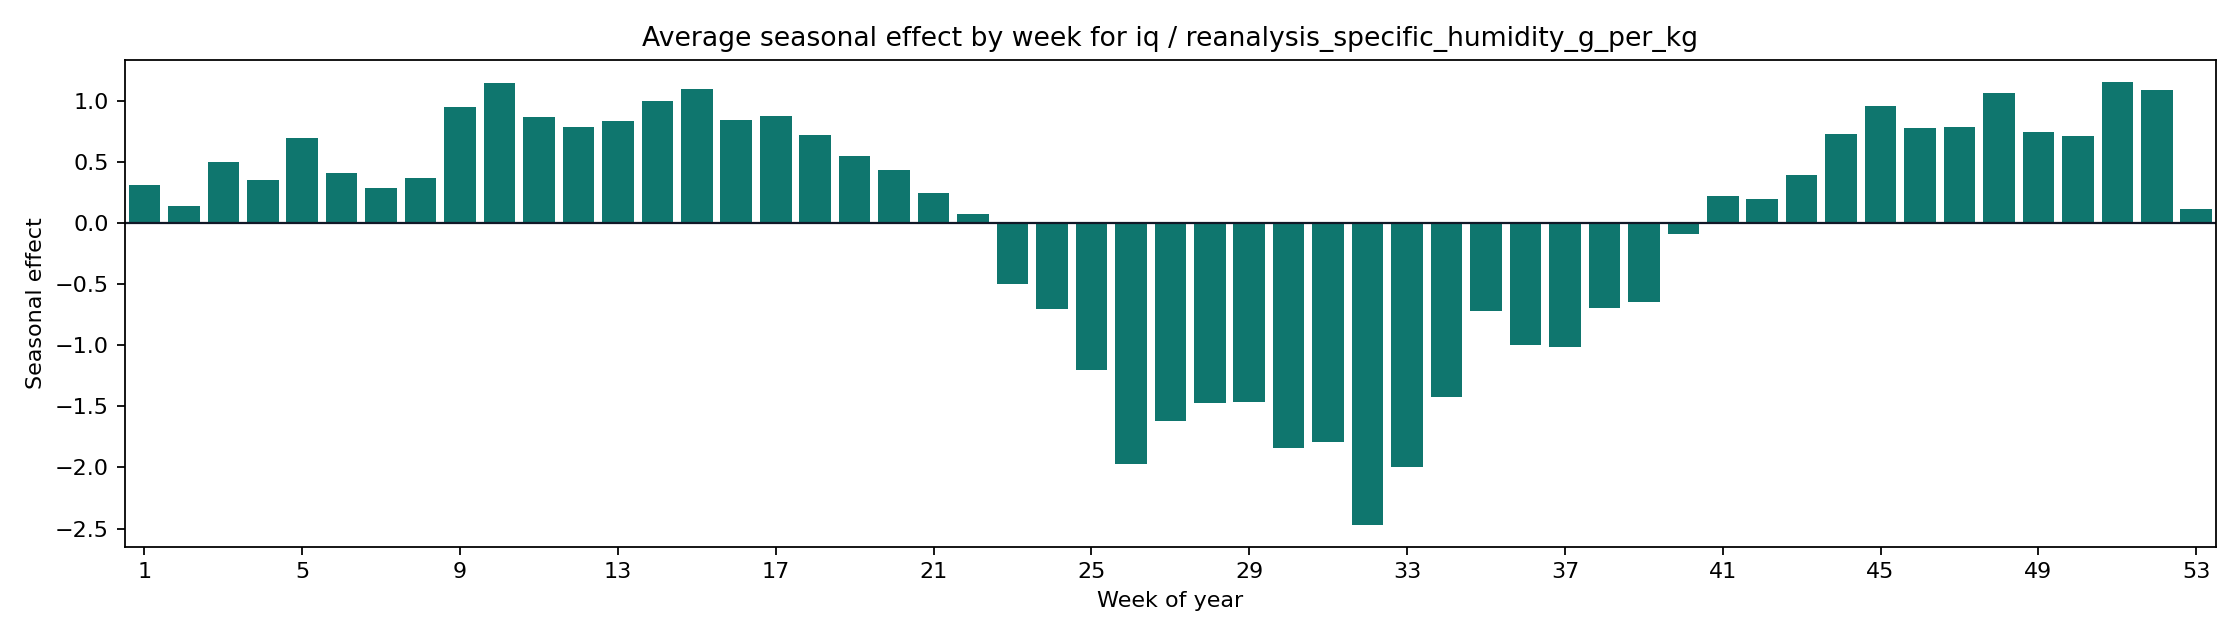

The file beside this chart, header and first rows:
weekofyear, seasonal_mean, seasonal_abs_mean
1, 0.3132, 0.3132
2, 0.1386, 0.1386
3, 0.5001, 0.5001
4, 0.3466, 0.3466
5, 0.6916, 0.6916
6, 0.4105, 0.4105
7, 0.2855, 0.2855
8, 0.3678, 0.3678
9, 0.95, 0.95
10, 1.143, 1.143
11, 0.8636, 0.8636
12, 0.7851, 0.7851
13, 0.8337, 0.8337
14, 0.9974, 0.9974
15, 1.094, 1.094
16, 0.8387, 0.8387
17, 0.8738, 0.8738
18, 0.7194, 0.7194
19, 0.5449, 0.5449
20, 0.4293, 0.4293
21, 0.245, 0.245
22, 0.07399, 0.07399
23, -0.4966, 0.4966
24, -0.7064, 0.7064
25, -1.202, 1.202
26, -1.974, 1.974
27, -1.62, 1.62
28, -1.471, 1.471
29, -1.467, 1.467
30, -1.839, 1.839
31, -1.792, 1.792
32, -2.467, 2.467
33, -1.993, 1.993
34, -1.426, 1.426
35, -0.7234, 0.7234
36, -0.9989, 0.9989
37, -1.013, 1.013
38, -0.6922, 0.6922
39, -0.6441, 0.6441
40, -0.09307, 0.09307
41, 0.2162, 0.2162
42, 0.1977, 0.1977
43, 0.3922, 0.3922
44, 0.7249, 0.7249
45, 0.9574, 0.9574
46, 0.7719, 0.7719
47, 0.7844, 0.7844
48, 1.058, 1.058
49, 0.7398, 0.7398
50, 0.7117, 0.7117
51, 1.152, 1.152
52, 1.082, 1.082
53, 0.1159, 0.1159
